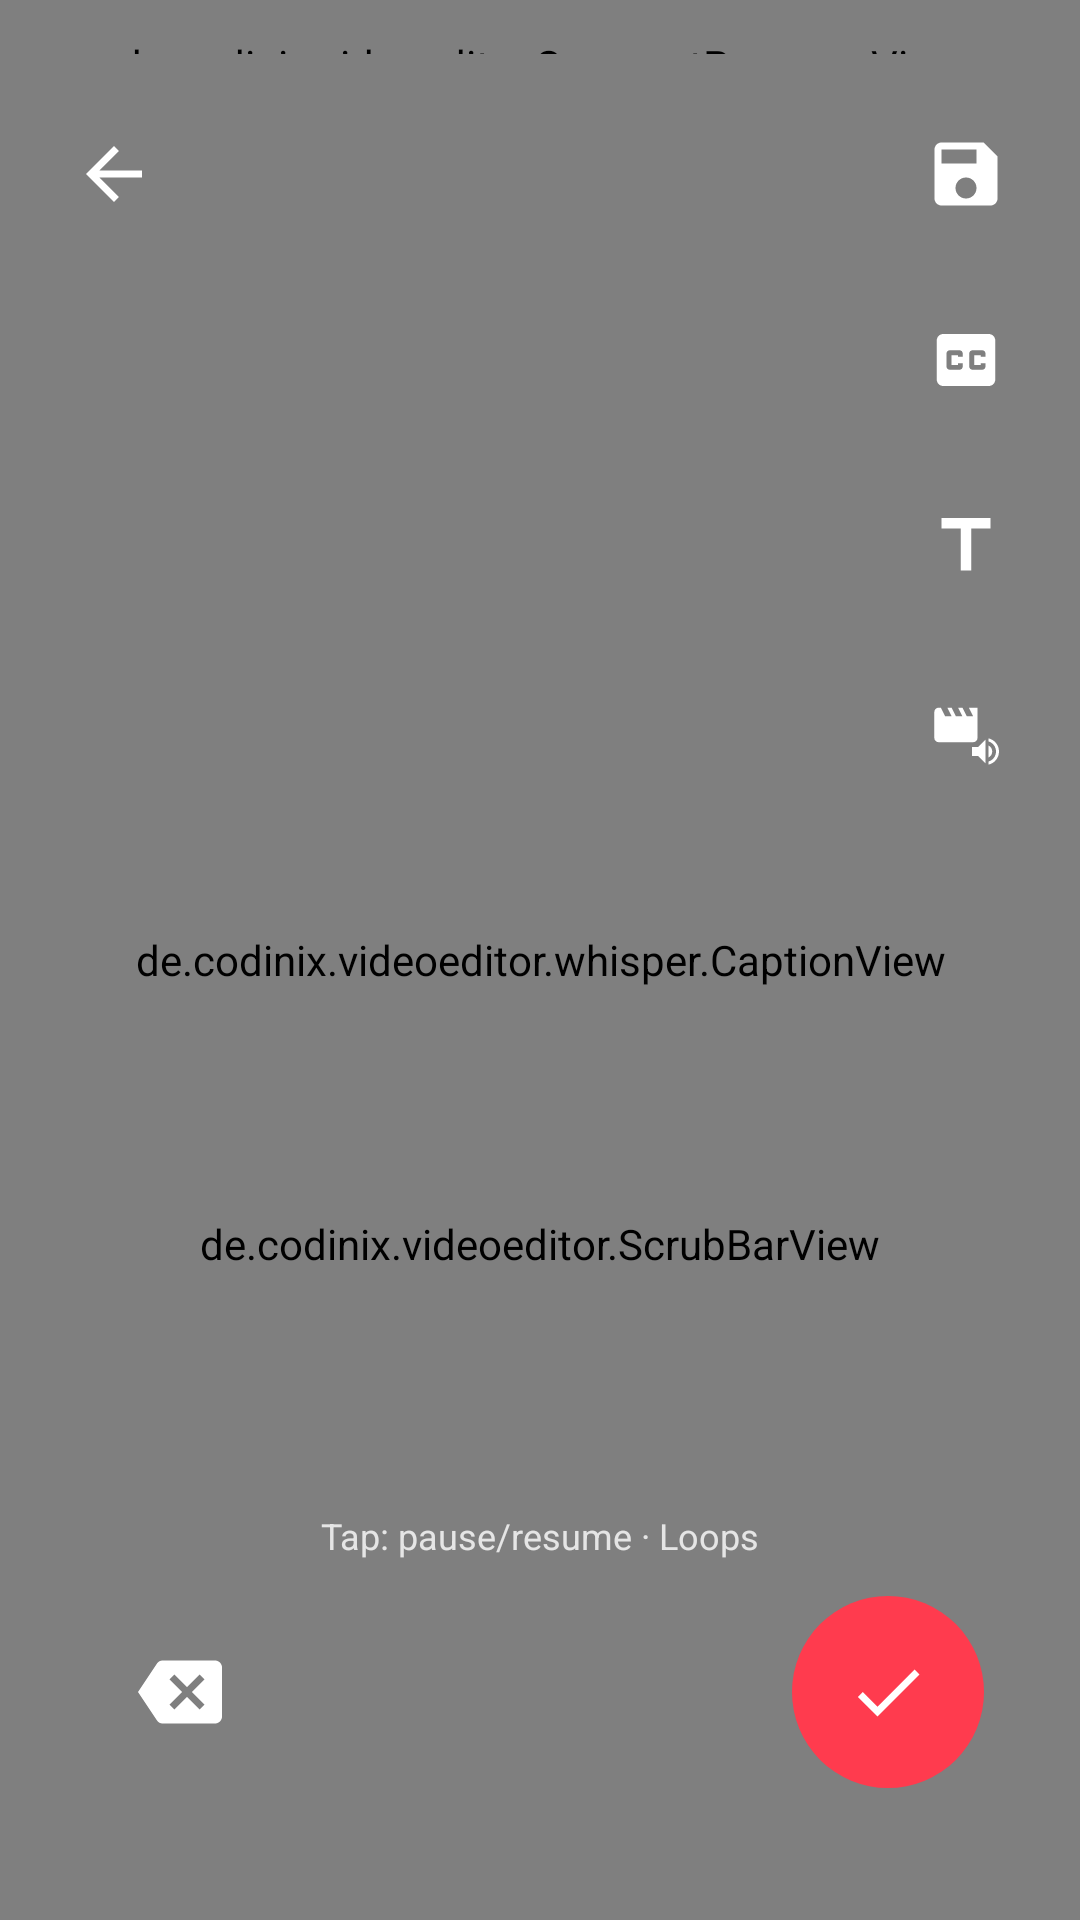

Write the Android layout XML for this screen, with the resource values it uses.
<!-- AndroidManifest.xml: application theme Theme.VideoEditor -->
<!-- res/layout/view_review.xml -->
<?xml version="1.0" encoding="utf-8"?>
<androidx.constraintlayout.widget.ConstraintLayout
    xmlns:android="http://schemas.android.com/apk/res/android"
    xmlns:app="http://schemas.android.com/apk/res-auto"
    android:layout_width="match_parent"
    android:layout_height="match_parent"
    android:background="@android:color/black">

    <androidx.media3.ui.PlayerView
        android:id="@+id/playerView"
        android:layout_width="match_parent"
        android:layout_height="match_parent"
        app:resize_mode="zoom"
        app:surface_type="surface_view"
        app:use_controller="false" />

    <de.codinix.videoeditor.SafeZoneView
        android:id="@+id/reviewSafeZone"
        android:layout_width="match_parent"
        android:layout_height="match_parent" />

    <de.codinix.videoeditor.whisper.CaptionView
        android:id="@+id/captionView"
        android:layout_width="match_parent"
        android:layout_height="match_parent" />

    <ImageView
        android:id="@+id/playIcon"
        android:layout_width="72dp"
        android:layout_height="72dp"
        android:src="@drawable/ic_play"
        android:visibility="gone"
        android:importantForAccessibility="no"
        app:layout_constraintBottom_toBottomOf="parent"
        app:layout_constraintEnd_toEndOf="parent"
        app:layout_constraintStart_toStartOf="parent"
        app:layout_constraintTop_toTopOf="parent" />

    <de.codinix.videoeditor.SegmentProgressView
        android:id="@+id/reviewBar"
        android:layout_width="0dp"
        android:layout_height="6dp"
        android:layout_marginHorizontal="16dp"
        android:layout_marginTop="12dp"
        app:layout_constraintEnd_toEndOf="parent"
        app:layout_constraintStart_toStartOf="parent"
        app:layout_constraintTop_toTopOf="parent" />

    <ImageButton
        android:id="@+id/backButton"
        android:layout_width="52dp"
        android:layout_height="52dp"
        android:layout_marginStart="12dp"
        android:layout_marginTop="14dp"
        android:background="@drawable/bg_round_button"
        android:contentDescription="@string/back_to_record"
        android:src="@drawable/ic_back"
        app:layout_constraintStart_toStartOf="parent"
        app:layout_constraintTop_toBottomOf="@id/reviewBar" />

    <ImageButton
        android:id="@+id/captionsButton"
        android:layout_width="52dp"
        android:layout_height="52dp"
        android:layout_marginEnd="12dp"
        android:layout_marginTop="10dp"
        android:background="@drawable/bg_round_button"
        android:contentDescription="@string/captions"
        android:src="@drawable/ic_captions"
        app:layout_constraintEnd_toEndOf="parent"
        app:layout_constraintTop_toBottomOf="@id/saveDraftButton" />

    <ImageButton
        android:id="@+id/captionsEditButton"
        android:layout_width="52dp"
        android:layout_height="52dp"
        android:layout_marginEnd="12dp"
        android:layout_marginTop="10dp"
        android:background="@drawable/bg_round_button"
        android:contentDescription="@string/captions_edit"
        android:src="@drawable/ic_captions_edit"
        android:visibility="gone"
        app:layout_constraintEnd_toEndOf="parent"
        app:layout_constraintTop_toBottomOf="@id/captionsButton" />

    <ImageButton
        android:id="@+id/reviewTextButton"
        android:layout_width="52dp"
        android:layout_height="52dp"
        android:layout_marginEnd="12dp"
        android:layout_marginTop="10dp"
        android:background="@drawable/bg_round_button"
        android:contentDescription="@string/add_text"
        android:src="@drawable/ic_text"
        app:layout_constraintEnd_toEndOf="parent"
        app:layout_constraintTop_toBottomOf="@id/captionsEditButton" />

    <ImageButton
        android:id="@+id/reviewSoundButton"
        android:layout_width="52dp"
        android:layout_height="52dp"
        android:layout_marginEnd="12dp"
        android:layout_marginTop="10dp"
        android:background="@drawable/bg_round_button"
        android:contentDescription="@string/review_sound"
        android:src="@drawable/ic_overlay_volume"
        app:layout_constraintEnd_toEndOf="parent"
        app:layout_constraintTop_toBottomOf="@id/reviewTextButton" />

    <ImageButton
        android:id="@+id/saveDraftButton"
        android:layout_width="52dp"
        android:layout_height="52dp"
        android:layout_marginEnd="12dp"
        android:background="@drawable/bg_round_button"
        android:contentDescription="@string/save_draft"
        android:src="@drawable/ic_save"
        app:layout_constraintEnd_toEndOf="parent"
        app:layout_constraintTop_toTopOf="@id/backButton" />

    <TextView
        android:id="@+id/reviewStatus"
        android:layout_width="wrap_content"
        android:layout_height="wrap_content"
        android:background="@drawable/bg_pill"
        android:paddingHorizontal="14dp"
        android:paddingVertical="6dp"
        android:textColor="#FFFFFF"
        android:textSize="14sp"
        app:layout_constraintBottom_toBottomOf="@id/backButton"
        app:layout_constraintEnd_toEndOf="parent"
        app:layout_constraintStart_toStartOf="parent"
        app:layout_constraintTop_toTopOf="@id/backButton" />

    <de.codinix.videoeditor.ScrubBarView
        android:id="@+id/scrubBar"
        android:layout_width="0dp"
        android:layout_height="170dp"
        android:layout_marginHorizontal="16dp"
        android:layout_marginBottom="4dp"
        app:layout_constraintBottom_toTopOf="@id/reviewHint"
        app:layout_constraintEnd_toEndOf="parent"
        app:layout_constraintStart_toStartOf="parent" />

    <Button
        android:id="@+id/undoButton"
        style="@style/Widget.Material3.Button.TonalButton"
        android:layout_width="wrap_content"
        android:layout_height="wrap_content"
        android:layout_marginBottom="8dp"
        android:text="@string/undo_delete"
        android:visibility="gone"
        app:layout_constraintBottom_toTopOf="@id/scrubBar"
        app:layout_constraintEnd_toEndOf="parent"
        app:layout_constraintStart_toStartOf="parent" />

    <TextView
        android:id="@+id/reviewHint"
        android:layout_width="wrap_content"
        android:layout_height="wrap_content"
        android:layout_marginBottom="12dp"
        android:text="@string/review_hint"
        android:textColor="#CCFFFFFF"
        android:textSize="12sp"
        app:layout_constraintBottom_toTopOf="@id/reviewSaveButton"
        app:layout_constraintEnd_toEndOf="parent"
        app:layout_constraintStart_toStartOf="parent" />

    <ImageButton
        android:id="@+id/reviewDeleteButton"
        android:layout_width="56dp"
        android:layout_height="56dp"
        android:layout_marginStart="32dp"
        android:background="@drawable/bg_round_button"
        android:contentDescription="@string/delete_last"
        android:src="@drawable/ic_backspace"
        app:layout_constraintBottom_toBottomOf="@id/reviewSaveButton"
        app:layout_constraintStart_toStartOf="parent"
        app:layout_constraintTop_toTopOf="@id/reviewSaveButton" />

    <ImageButton
        android:id="@+id/reviewSaveButton"
        android:layout_width="64dp"
        android:layout_height="64dp"
        android:layout_marginEnd="32dp"
        android:layout_marginBottom="44dp"
        android:background="@drawable/bg_round_button_accent"
        android:contentDescription="@string/save"
        android:src="@drawable/ic_check"
        app:layout_constraintBottom_toBottomOf="parent"
        app:layout_constraintEnd_toEndOf="parent" />

</androidx.constraintlayout.widget.ConstraintLayout>
<!-- resources referenced by this layout -->
<resources>
  <!-- drawable bg_round_button_accent (drawable) -->
  <?xml version="1.0" encoding="utf-8"?>
  <shape xmlns:android="http://schemas.android.com/apk/res/android" android:shape="oval">
      <solid android:color="#FF3B4E" />
  </shape>
  <!-- drawable ic_back (drawable) -->
  <vector xmlns:android="http://schemas.android.com/apk/res/android"
      android:width="28dp" android:height="28dp"
      android:viewportWidth="24" android:viewportHeight="24">
      <path android:fillColor="#FFFFFF"
          android:pathData="M20,11H7.83l5.59,-5.59L12,4l-8,8 8,8 1.41,-1.41L7.83,13H20v-2z" />
  </vector>
  <!-- drawable ic_backspace (drawable) -->
  <vector xmlns:android="http://schemas.android.com/apk/res/android"
      android:width="28dp" android:height="28dp"
      android:viewportWidth="24" android:viewportHeight="24">
      <path android:fillColor="#FFFFFF"
          android:pathData="M22,3H7C6.31,3 5.77,3.35 5.41,3.88L0,12l5.41,8.11C5.77,20.64 6.31,21 7,21h15c1.1,0 2,-0.9 2,-2V5C24,3.9 23.1,3 22,3zM19,15.59L17.59,17 14,13.41 10.41,17 9,15.59 12.59,12 9,8.41 10.41,7 14,10.59 17.59,7 19,8.41 15.41,12 19,15.59z" />
  </vector>
  <!-- drawable ic_captions (drawable) -->
  <vector xmlns:android="http://schemas.android.com/apk/res/android"
      android:width="26dp" android:height="26dp"
      android:viewportWidth="24" android:viewportHeight="24">
      <path android:fillColor="#FFFFFF"
          android:pathData="M19,4H5c-1.11,0 -2,0.9 -2,2v12c0,1.1 0.89,2 2,2h14c1.1,0 2,-0.9 2,-2V6c0,-1.1 -0.9,-2 -2,-2zM11,11H9.5v-0.5h-2v3h2V13H11v1c0,0.55 -0.45,1 -1,1H7c-0.55,0 -1,-0.45 -1,-1v-4c0,-0.55 0.45,-1 1,-1h3c0.55,0 1,0.45 1,1v1zM18,11h-1.5v-0.5h-2v3h2V13H18v1c0,0.55 -0.45,1 -1,1h-3c-0.55,0 -1,-0.45 -1,-1v-4c0,-0.55 0.45,-1 1,-1h3c0.55,0 1,0.45 1,1v1z" />
  </vector>
  <!-- drawable ic_check (drawable) -->
  <vector xmlns:android="http://schemas.android.com/apk/res/android"
      android:width="28dp" android:height="28dp"
      android:viewportWidth="24" android:viewportHeight="24">
      <path android:fillColor="#FFFFFF"
          android:pathData="M9,16.2L4.8,12l-1.4,1.4L9,19 21,7l-1.4,-1.4L9,16.2z" />
  </vector>
  <!-- drawable ic_play (drawable) -->
  <vector xmlns:android="http://schemas.android.com/apk/res/android"
      android:width="72dp" android:height="72dp"
      android:viewportWidth="24" android:viewportHeight="24">
      <path android:fillColor="#DDFFFFFF" android:pathData="M8,5v14l11,-7z" />
  </vector>
  <!-- drawable ic_save (drawable) -->
  <vector xmlns:android="http://schemas.android.com/apk/res/android"
      android:width="28dp" android:height="28dp"
      android:viewportWidth="24" android:viewportHeight="24">
      <path android:fillColor="#FFFFFF"
          android:pathData="M17,3H5c-1.11,0 -2,0.9 -2,2v14c0,1.1 0.89,2 2,2h14c1.1,0 2,-0.9 2,-2V7l-4,-4zM12,19c-1.66,0 -3,-1.34 -3,-3s1.34,-3 3,-3 3,1.34 3,3 -1.34,3 -3,3zM15,9H5V5h10v4z" />
  </vector>
  <!-- drawable ic_text (drawable) -->
  <vector xmlns:android="http://schemas.android.com/apk/res/android"
      android:width="28dp" android:height="28dp"
      android:viewportWidth="24" android:viewportHeight="24">
      <path android:fillColor="#FFFFFF" android:pathData="M5,4v3h5.5v12h3V7H19V4z" />
  </vector>
  <string name="add_text">Add text</string>
  <string name="back_to_record">Back to recording</string>
  <string name="captions">Captions</string>
  <string name="captions_edit">Edit</string>
  <string name="delete_last">Delete last segment</string>
  <string name="review_hint">Tap: pause/resume · Loops</string>
  <string name="review_sound">Sound</string>
  <string name="save">Save</string>
  <string name="save_draft">Save as draft</string>
  <string name="undo_delete">Undo</string>
  <style name="Theme.VideoEditor" parent="Theme.Material3.Dark.NoActionBar">
          <item name="android:statusBarColor">@android:color/black</item>
          <item name="android:navigationBarColor">@android:color/black</item>
          <item name="android:windowBackground">@android:color/black</item>
      </style>
</resources>
